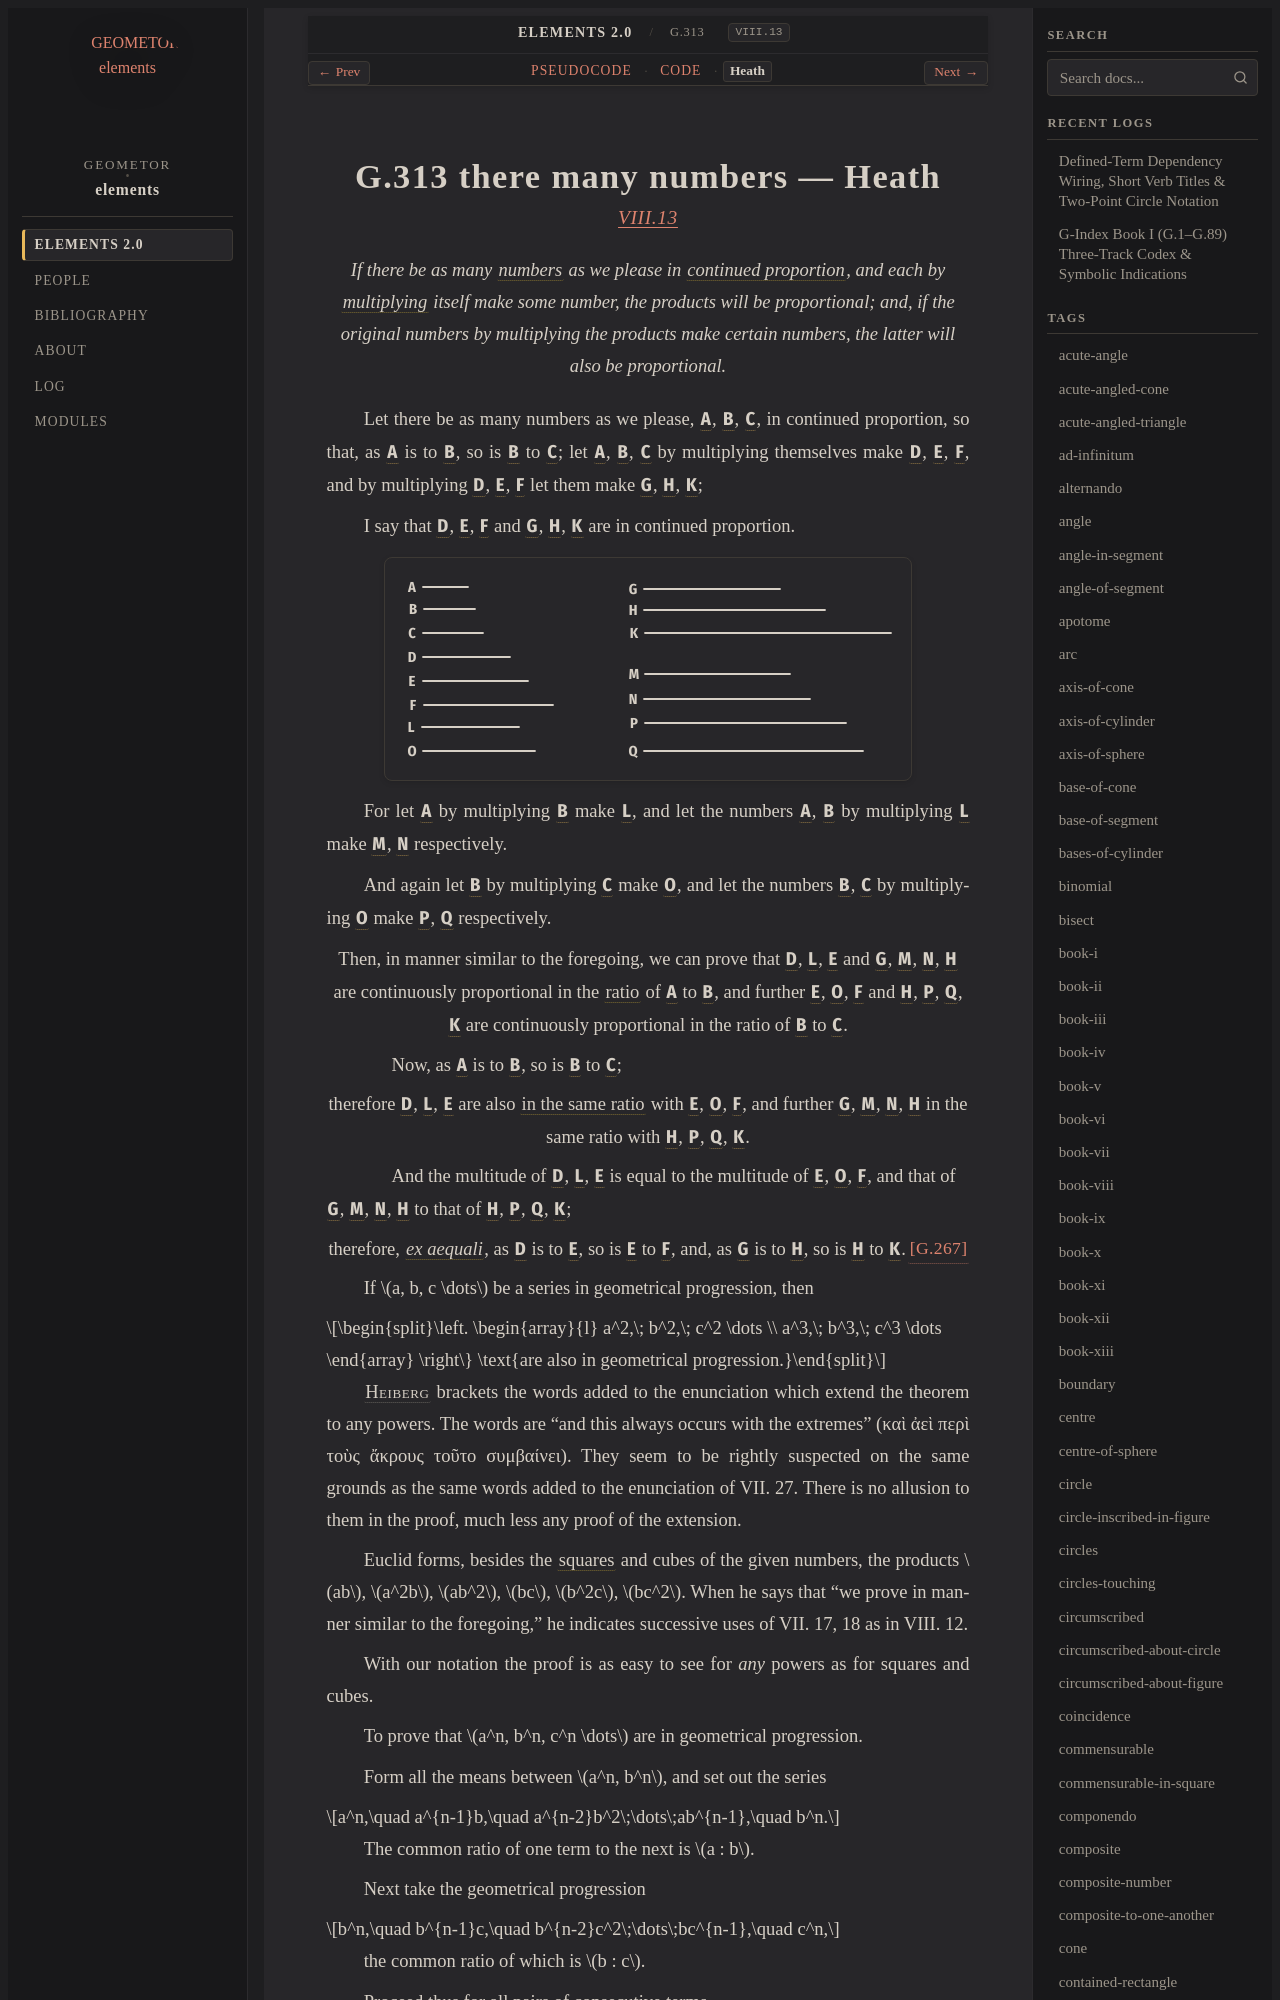

repository: geometor/elements · page: elements2/G.313/heath.html · generator: sphinx

:canonical_id: G.313
:original_id: VIII.13
:title: G.313 there many numbers
:volume: II
:book: VIII
:type: prop

G.313 there many numbers — Heath
================================

.. rubric:: `VIII.13 <https://geometor.github.io/euclid/heath/volume_II/book_viii/propositions/13/>`_

.. enunciation::

   If there be as many :term:`numbers <G.248>` as we please in :term:`continued proportion <G.180>`, and each by :term:`multiplying <G.269>` itself make some number, the products will be proportional; and, if the original numbers by multiplying the products make certain numbers, the latter will also be proportional.

Let there be as many numbers as we please, :g:`A <g1:A>`, :g:`B <g1:B>`, :g:`C <g1:C>`, in continued proportion, so that, as :g:`A <g1:A>` is to :g:`B <g1:B>`, so is :g:`B <g1:B>` to :g:`C <g1:C>`; let :g:`A <g1:A>`, :g:`B <g1:B>`, :g:`C <g1:C>` by multiplying themselves make :g:`D <g1:D>`, :g:`E <g1:E>`, :g:`F <g1:F>`, and by multiplying :g:`D <g1:D>`, :g:`E <g1:E>`, :g:`F <g1:F>` let them make :g:`G <g1:G>`, :g:`H <g1:H>`, :g:`K <g1:K>`;

I say that :g:`D <g1:D>`, :g:`E <g1:E>`, :g:`F <g1:F>` and :g:`G <g1:G>`, :g:`H <g1:H>`, :g:`K <g1:K>` are in continued proportion.

.. picture:: g1.svg
   :alt: Book VIII, Proposition 13

For let :g:`A <g1:A>` by multiplying :g:`B <g1:B>` make :g:`L <g1:L>`, and let the numbers :g:`A <g1:A>`, :g:`B <g1:B>` by multiplying :g:`L <g1:L>` make :g:`M <g1:M>`, :g:`N <g1:N>` respectively.

And again let :g:`B <g1:B>` by multiplying :g:`C <g1:C>` make :g:`O <g1:O>`, and let the numbers :g:`B <g1:B>`, :g:`C <g1:C>` by multiplying :g:`O <g1:O>` make :g:`P <g1:P>`, :g:`Q <g1:Q>` respectively.

.. assertion::

   Then, in manner similar to the foregoing, we can prove that :g:`D <g1:D>`, :g:`L <g1:L>`, :g:`E <g1:E>` and :g:`G <g1:G>`, :g:`M <g1:M>`, :g:`N <g1:N>`, :g:`H <g1:H>` are continuously proportional in the :term:`ratio <G.173>` of :g:`A <g1:A>` to :g:`B <g1:B>`, and further :g:`E <g1:E>`, :g:`O <g1:O>`, :g:`F <g1:F>` and :g:`H <g1:H>`, :g:`P <g1:P>`, :g:`Q <g1:Q>`, :g:`K <g1:K>` are continuously proportional in the ratio of :g:`B <g1:B>` to :g:`C <g1:C>`.

.. subclause::

   Now, as :g:`A <g1:A>` is to :g:`B <g1:B>`, so is :g:`B <g1:B>` to :g:`C <g1:C>`;

.. assertion::

   therefore :g:`D <g1:D>`, :g:`L <g1:L>`, :g:`E <g1:E>` are also :term:`in the same ratio <G.176>` with :g:`E <g1:E>`, :g:`O <g1:O>`, :g:`F <g1:F>`, and further :g:`G <g1:G>`, :g:`M <g1:M>`, :g:`N <g1:N>`, :g:`H <g1:H>` in the same ratio with :g:`H <g1:H>`, :g:`P <g1:P>`, :g:`Q <g1:Q>`, :g:`K <g1:K>`.

.. subclause::

   And the multitude of :g:`D <g1:D>`, :g:`L <g1:L>`, :g:`E <g1:E>` is equal to the multitude of :g:`E <g1:E>`, :g:`O <g1:O>`, :g:`F <g1:F>`, and that of :g:`G <g1:G>`, :g:`M <g1:M>`, :g:`N <g1:N>`, :g:`H <g1:H>` to that of :g:`H <g1:H>`, :g:`P <g1:P>`, :g:`Q <g1:Q>`, :g:`K <g1:K>`;

.. assertion::

   therefore, :term:`*ex aequali* <G.174>`, as :g:`D <g1:D>` is to :g:`E <g1:E>`, so is :g:`E <g1:E>` to :g:`F <g1:F>`, and, as :g:`G <g1:G>` is to :g:`H <g1:H>`, so is :g:`H <g1:H>` to :g:`K <g1:K>`. :just:`[G.267] <G.267>`

If :math:`a, b, c \dots` be a series in geometrical progression, then

.. math::

   \left. \begin{array}{l} a^2,\; b^2,\; c^2 \dots \\ a^3,\; b^3,\; c^3 \dots \end{array} \right\} \text{are also in geometrical progression.}
